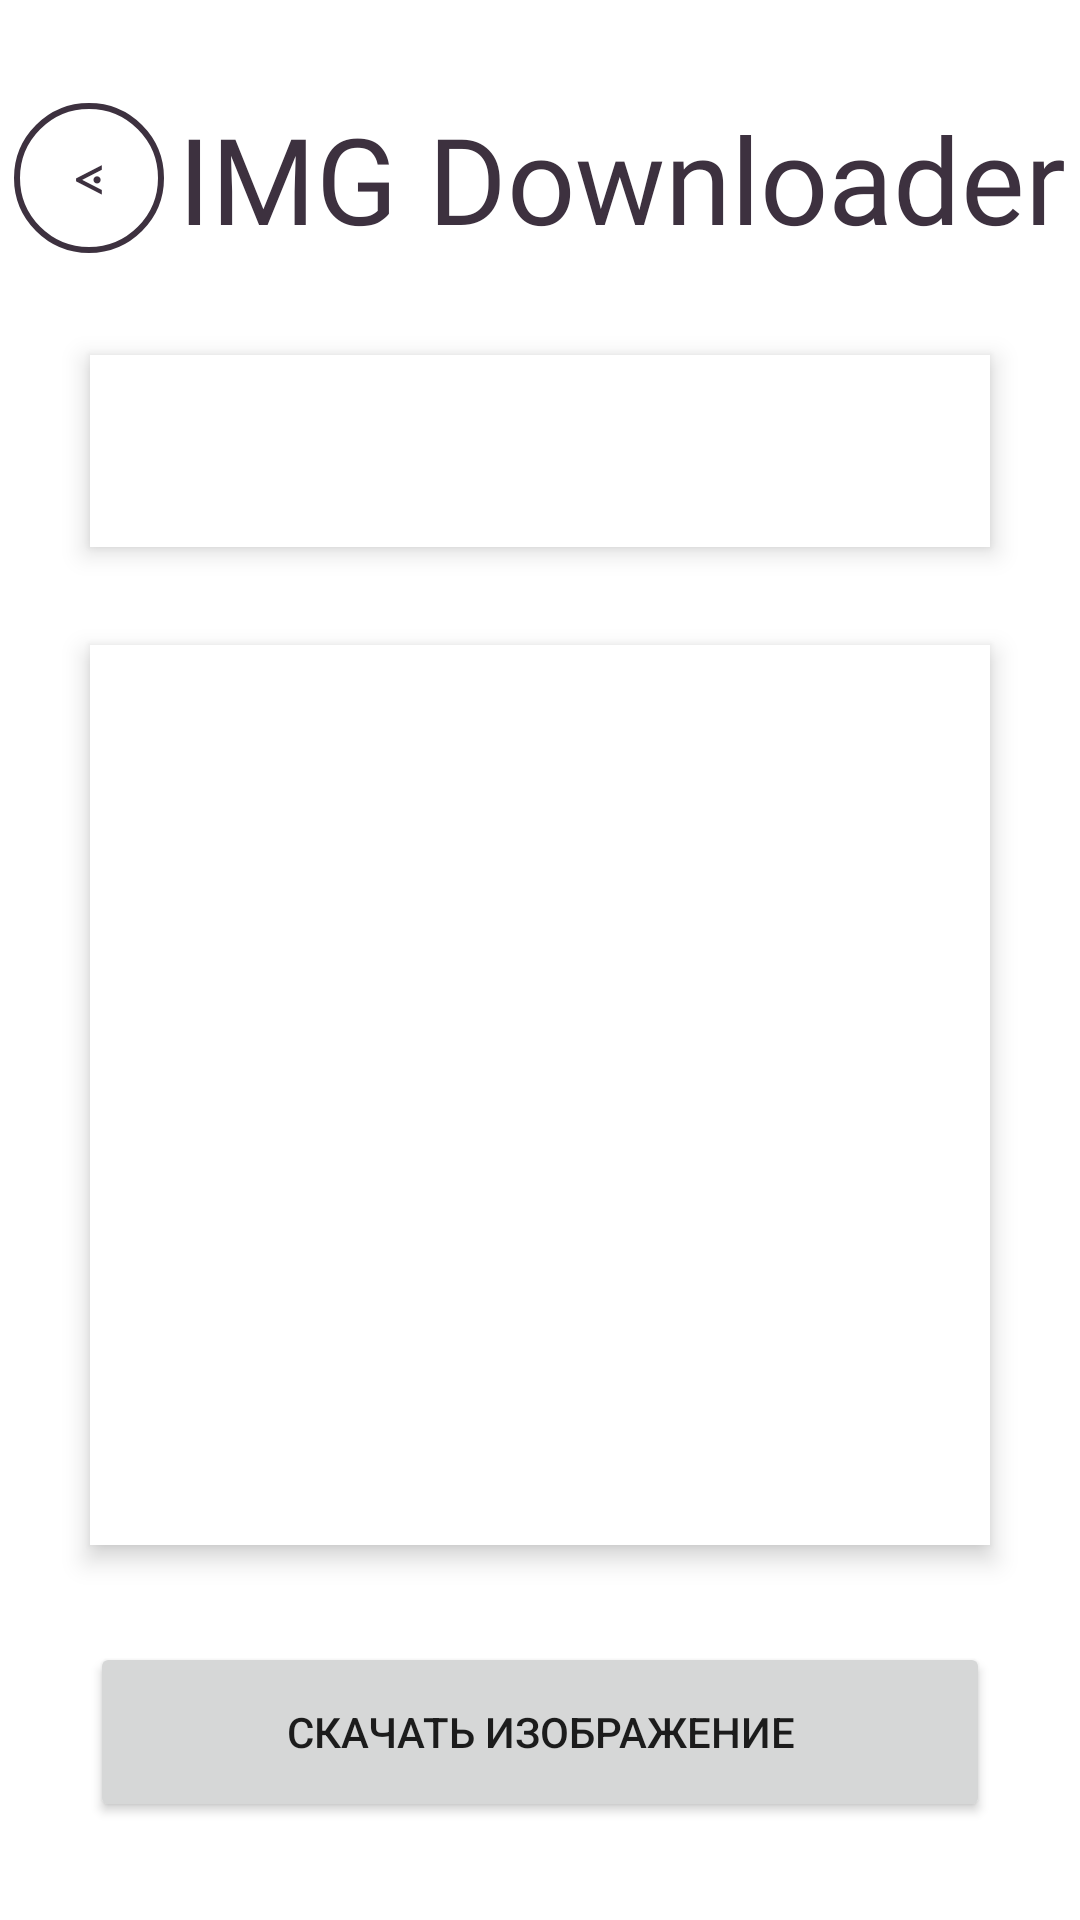

Produce the Android XML layout that renders to this screen, including the resource entries it uses.
<!-- AndroidManifest.xml: application theme Theme.PlantyOverallDownloader -->
<!-- res/layout/activity_img_manager.xml -->
<?xml version="1.0" encoding="utf-8"?>
<androidx.constraintlayout.widget.ConstraintLayout
    xmlns:android="http://schemas.android.com/apk/res/android"
    xmlns:app="http://schemas.android.com/apk/res-auto"
    xmlns:tools="http://schemas.android.com/tools"
    android:layout_width="match_parent"
    android:layout_height="match_parent"
    tools:context=".MainActivity">

    <TextView
        android:id="@+id/titleBox"
        android:layout_width="wrap_content"
        android:layout_height="wrap_content"
        android:text="IMG Downloader"
        android:fontFamily="@font/bauhaus"
        android:gravity="center"
        android:textSize="40dp"
        android:textColor="#3d313f"
        app:layout_constraintStart_toEndOf="@id/backBtn"
        app:layout_constraintEnd_toEndOf="parent"
        app:layout_constraintTop_toTopOf="parent"
        app:layout_constraintBottom_toTopOf="@id/editBox"/>

    <EditText
        android:padding="15dp"
        android:id="@+id/editBox"
        android:layout_width="300dp"
        android:layout_height="64dp"
        app:layout_constraintStart_toStartOf="parent"
        app:layout_constraintEnd_toEndOf="parent"
        app:layout_constraintTop_toBottomOf="@id/titleBox"
        app:layout_constraintBottom_toTopOf="@id/imageView"
        android:elevation="5dp"
        android:background="@color/white"
        android:inputType="textWebEmailAddress"
        />

    <ImageView
        android:background="@color/white"
        android:elevation="5dp"
        android:id="@+id/imageView"
        android:layout_width="300dp"
        android:layout_height="300dp"
        app:layout_constraintTop_toBottomOf="@id/editBox"
        app:layout_constraintStart_toStartOf="parent"
        app:layout_constraintEnd_toEndOf="parent"
        app:layout_constraintBottom_toTopOf="@id/download_btn"/>

    <Button
        android:id="@+id/download_btn"
        android:layout_width="300dp"
        android:layout_height="60dp"
        app:layout_constraintStart_toStartOf="parent"
        app:layout_constraintEnd_toEndOf="parent"
        app:layout_constraintTop_toBottomOf="@+id/imageView"
        app:layout_constraintBottom_toBottomOf="parent"
        android:text="скачать изображение"
        />

    <Button
        android:id="@+id/backBtn"
        android:layout_width="50dp"
        android:layout_height="50dp"
        app:layout_constraintStart_toStartOf="parent"
        app:layout_constraintEnd_toStartOf="@id/titleBox"
        app:layout_constraintBottom_toTopOf="@id/editBox"
        app:layout_constraintTop_toTopOf="parent"
        android:background="@drawable/roundshape"
        android:text="@string/backBtn"
        android:textSize="20sp"
        android:textColor="#3d313f"/>

</androidx.constraintlayout.widget.ConstraintLayout>
<!-- resources referenced by this layout -->
<resources>
  <!-- drawable roundshape (drawable) -->
  <?xml version="1.0" encoding="utf-8"?>
  <shape
      xmlns:android="http://schemas.android.com/apk/res/android"
      android:shape="rectangle">
      <solid
          android:color="#00FFFFFF">
      </solid>
      <corners
          android:radius="2000dp">
      </corners>
      <stroke android:width="2dp" android:color="#3d313f"/>
  </shape>
  <string name="backBtn">⋖</string>
  <style name="Theme.PlantyOverallDownloader" parent="Theme.MaterialComponents.DayNight.NoActionBar">
          
          <item name="colorPrimary">#3d313f</item>
          <item name="colorPrimaryVariant">#3d313f</item>
          <item name="colorOnPrimary">@color/white</item>
          
          <item name="colorSecondary">@color/teal_200</item>
          <item name="colorSecondaryVariant">@color/teal_700</item>
          <item name="colorOnSecondary">@color/black</item>
          
          <item name="android:statusBarColor" tools:targetApi="l">?attr/colorPrimaryVariant</item>
          
      </style>
  <!-- not gathered from this repository: default colours our renderer supplied (Android Studio template values) -->
  <color name="teal_200">#FF03DAC5</color>
  <color name="teal_700">#FF018786</color>
  <color name="black">#FF000000</color>
  <color name="white">#FFFFFFFF</color>
</resources>
